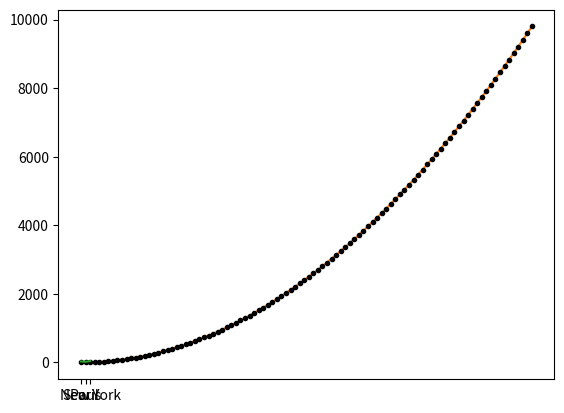
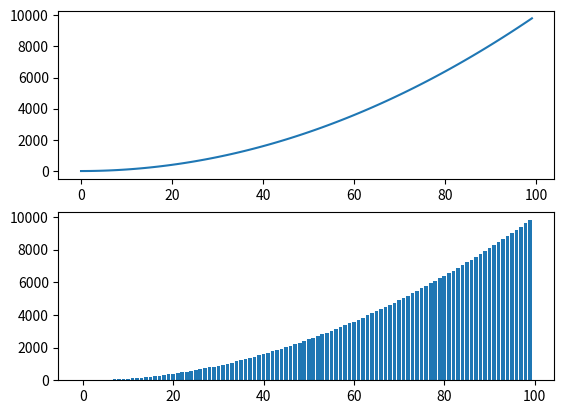
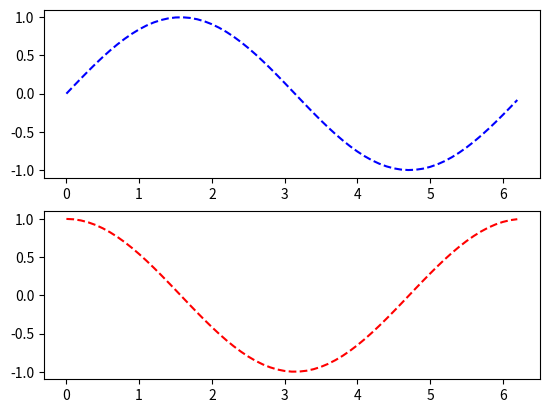
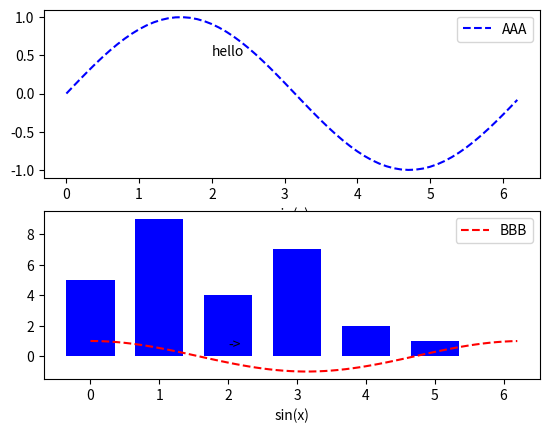

Here is the Python script that generated these plots, in order:
'''
* Matplotlib *
데이터를 차트나 플롯으로 그려주는 라이브러리 패키지 (시각화)
라인 플롯, 바 차트, 파일차트 , box plot, Scatter plot 등
다양한 차트와 스타일 지원.

'''
import matplotlib.pyplot as plt
import numpy as np

# 라인 그래프
plt.plot([1,2,3,4]) # y축 데이터 지정, x축은 실수값으로 자동할당


x = range(0,100)
y = [v * v for v in x]      # x 값을 반복해서 하나씩 꺼내 각 값의 제곱값을 리스트에 담아서 y 에 저장
print(x)
print(y)
plt.plot(x,y) # x 축, y 축
plt.show()
plt.plot(x,y, 'k.') # x,y ,style


# 스타일 변경
# 컬러 : b blue, g green, r red, c cyan, m magenta, y yellow, k black , w white
# 마커 : o circle, v 역삼각형 , ^ 삼각형, s 사각형 , + 플러스 표시 , . 점 , -- 점선

plt.plot(["Seoul", "Paris", "New York"], [30, 20, 40])

#-----------------------------------------------------------------

# 한 화면에 여러 그래프 그리기
# figure 함수를 통해 Figure 객체를 먼저 만들고, add_subplot() 로 그래프 개수만큼 subplot 만들기
fig = plt.figure()
gr1 = fig.add_subplot(2, 1, 1)  # 2행 1열의 1번째
gr2 = fig.add_subplot(2, 1, 2)  # 2행 1열의 2번째


x = range(0, 100)
y = [v*v for v in x]
gr1.plot(x, y) # 선 그래프
gr2.bar(x, y)  # 막대 그래프

#-----------------------------------------------------------------
fig = plt.figure()
gr1 = fig.add_subplot(2, 1, 1)
gr2 = fig.add_subplot(2, 1, 2)

x = np.arange(0.0, 2*np.pi, 0.1)
sinY = np.sin(x)
cosY = np.cos(x)

gr1.plot(x, sinY, 'b--')
gr2.plot(x, cosY, 'r--')

# x축 y축 라벨 붙여주기
fig = plt.figure()
gr1 = fig.add_subplot(2, 1, 1)
gr2 = fig.add_subplot(2, 1, 2)

# 데이터 생성
x = np.arange(0.0, 2*np.pi, 0.1)
sinY = np.sin(x)
cosY = np.cos(x)

# 그래프 데이터 추가
gr1.plot(x, sinY, 'b--')
gr2.plot(x, cosY, 'r--')


# 각 축에 label 부착
gr1.set_xlabel('x')
gr1.set_xlabel('sin(x)')

gr2.set_xlabel('x')
gr2.set_xlabel('sin(x)')

# 범례
gr1.legend(['AAA'], loc="upper right")
gr2.legend(["BBB"])

# upper right , upper left, lower right/left, center left/right
# lower center , center center , upper center

gr1.text(2, 0.5, 'hello')
gr2.annotate("->", xy=[2, 0.5])

# 바그래프
y = [5,9,4,7,2,1]
x = range(len(y))
plt.bar(x,y, width=0.7, color="blue")


# 그래프 보여주기
plt.show()








